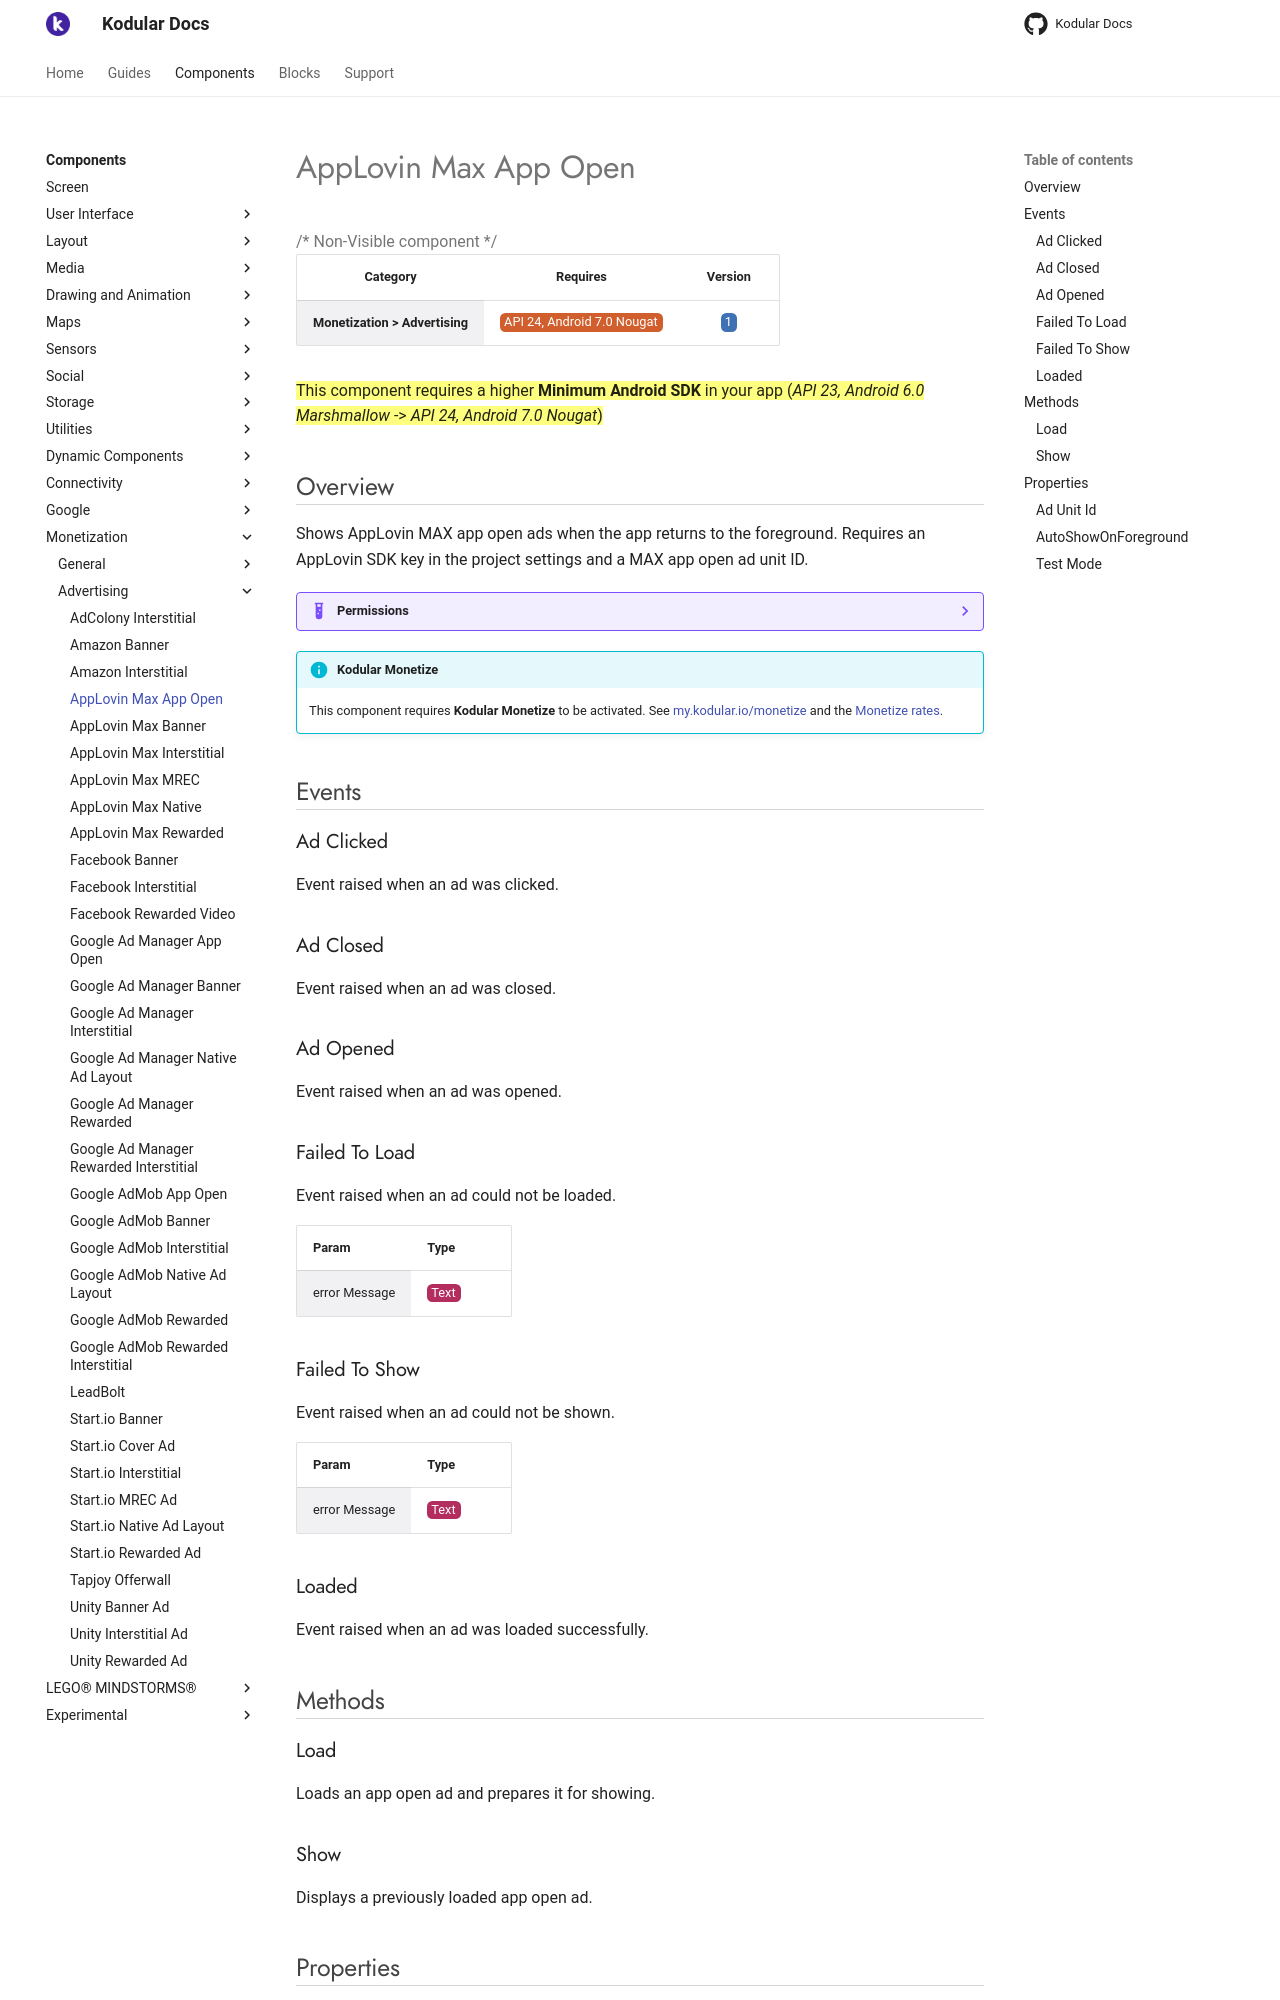

repository: Kodular/Documentation · page: components/monetization/advertising/applovin-max-app-open/index.html · generator: jekyll

# AppLovin Max App Open

{>> Non-Visible component<<}

| Category | Requires | Version |
|:--------:|:-------:|:--------:|
|**Monetization > Advertising**|<span class="chip chip-any">API 24, Android 7.0 Nougat</span>|<span class="chip chip-number">1</span>|

==This component requires a higher **Minimum Android SDK** in your app (_API 23, Android 6.0 Marshmallow_ -> _API 24, Android 7.0 Nougat_)==

## Overview

Shows AppLovin MAX app open ads when the app returns to the foreground. Requires an AppLovin SDK key in the project settings and a MAX app open ad unit ID.

??? example "Permissions"
    * [com.google.android.gms.permission.AD_ID](https://developer.android.com/reference/android/Manifest.permission.html#com.google.android.gms.permission.AD_ID)
    * [android.permission.INTERNET](https://developer.android.com/reference/android/Manifest.permission.html#INTERNET)
    * [android.permission.ACCESS_NETWORK_STATE](https://developer.android.com/reference/android/Manifest.permission.html#ACCESS_NETWORK_STATE)
    * [android.permission.ACCESS_WIFI_STATE](https://developer.android.com/reference/android/Manifest.permission.html#ACCESS_WIFI_STATE)

!!! info "Kodular Monetize"
    This component requires **Kodular Monetize** to be activated. See [my.kodular.io/monetize](https://my.kodular.io/monetize) and the [Monetize rates](https://kodul.ar/monetize-rates).

## Events

### Ad Clicked

Event raised when an ad was clicked.

<div class="block" ai2-block="event" not-rendered="true" value="%7B%22componentName%22:%20%22AppLovin%20Max%20App%20Open%22,%20%22name%22:%20%22Ad%20Clicked%22,%20%22param%22:%20%5B%5D%7D"></div>

### Ad Closed

Event raised when an ad was closed.

<div class="block" ai2-block="event" not-rendered="true" value="%7B%22componentName%22:%20%22AppLovin%20Max%20App%20Open%22,%20%22name%22:%20%22Ad%20Closed%22,%20%22param%22:%20%5B%5D%7D"></div>

### Ad Opened

Event raised when an ad was opened.

<div class="block" ai2-block="event" not-rendered="true" value="%7B%22componentName%22:%20%22AppLovin%20Max%20App%20Open%22,%20%22name%22:%20%22Ad%20Opened%22,%20%22param%22:%20%5B%5D%7D"></div>

### Failed To Load

Event raised when an ad could not be loaded.

<div class="block" ai2-block="event" not-rendered="true" value="%7B%22componentName%22:%20%22AppLovin%20Max%20App%20Open%22,%20%22name%22:%20%22Failed%20To%20Load%22,%20%22param%22:%20%5B%22error%20Message%22%5D%7D"></div>

| Param | Type |
|--------|------|
|error Message|<span class="chip chip-text">Text</span>|

### Failed To Show

Event raised when an ad could not be shown.

<div class="block" ai2-block="event" not-rendered="true" value="%7B%22componentName%22:%20%22AppLovin%20Max%20App%20Open%22,%20%22name%22:%20%22Failed%20To%20Show%22,%20%22param%22:%20%5B%22error%20Message%22%5D%7D"></div>

| Param | Type |
|--------|------|
|error Message|<span class="chip chip-text">Text</span>|

### Loaded

Event raised when an ad was loaded successfully.

<div class="block" ai2-block="event" not-rendered="true" value="%7B%22componentName%22:%20%22AppLovin%20Max%20App%20Open%22,%20%22name%22:%20%22Loaded%22,%20%22param%22:%20%5B%5D%7D"></div>

## Methods

### Load

Loads an app open ad and prepares it for showing.

<div class="block" ai2-block="method" not-rendered="true" value="%7B%22componentName%22:%20%22AppLovin%20Max%20App%20Open%22,%20%22name%22:%20%22Load%22,%20%22output%22:%20false,%20%22param%22:%20%5B%5D%7D"></div>

### Show

Displays a previously loaded app open ad.

<div class="block" ai2-block="method" not-rendered="true" value="%7B%22componentName%22:%20%22AppLovin%20Max%20App%20Open%22,%20%22name%22:%20%22Show%22,%20%22output%22:%20false,%20%22param%22:%20%5B%5D%7D"></div>

## Properties

### Ad Unit Id

<span style="user-select: none; white-space:pre-wrap;"><span class="chip chip-text">Text</span> :heavy_minus_sign: <span class="chip chip-rw">Read</span> <span class="chip chip-rw">Write</span>  - <span class="chip chip-bd">Designer</span> <span class="chip chip-bd">Blocks</span></span>

Sets the MAX ad unit ID for app open ads.

<div class="block" ai2-block="property" not-rendered="true" value="%7B%22componentName%22:%20%22AppLovin%20Max%20App%20Open%22,%20%22name%22:%20%22Ad%20Unit%20Id%22,%20%22getter%22:%20true%7D"></div>
<div class="block" ai2-block="property" not-rendered="true" value="%7B%22componentName%22:%20%22AppLovin%20Max%20App%20Open%22,%20%22name%22:%20%22Ad%20Unit%20Id%22,%20%22getter%22:%20false%7D"></div>
